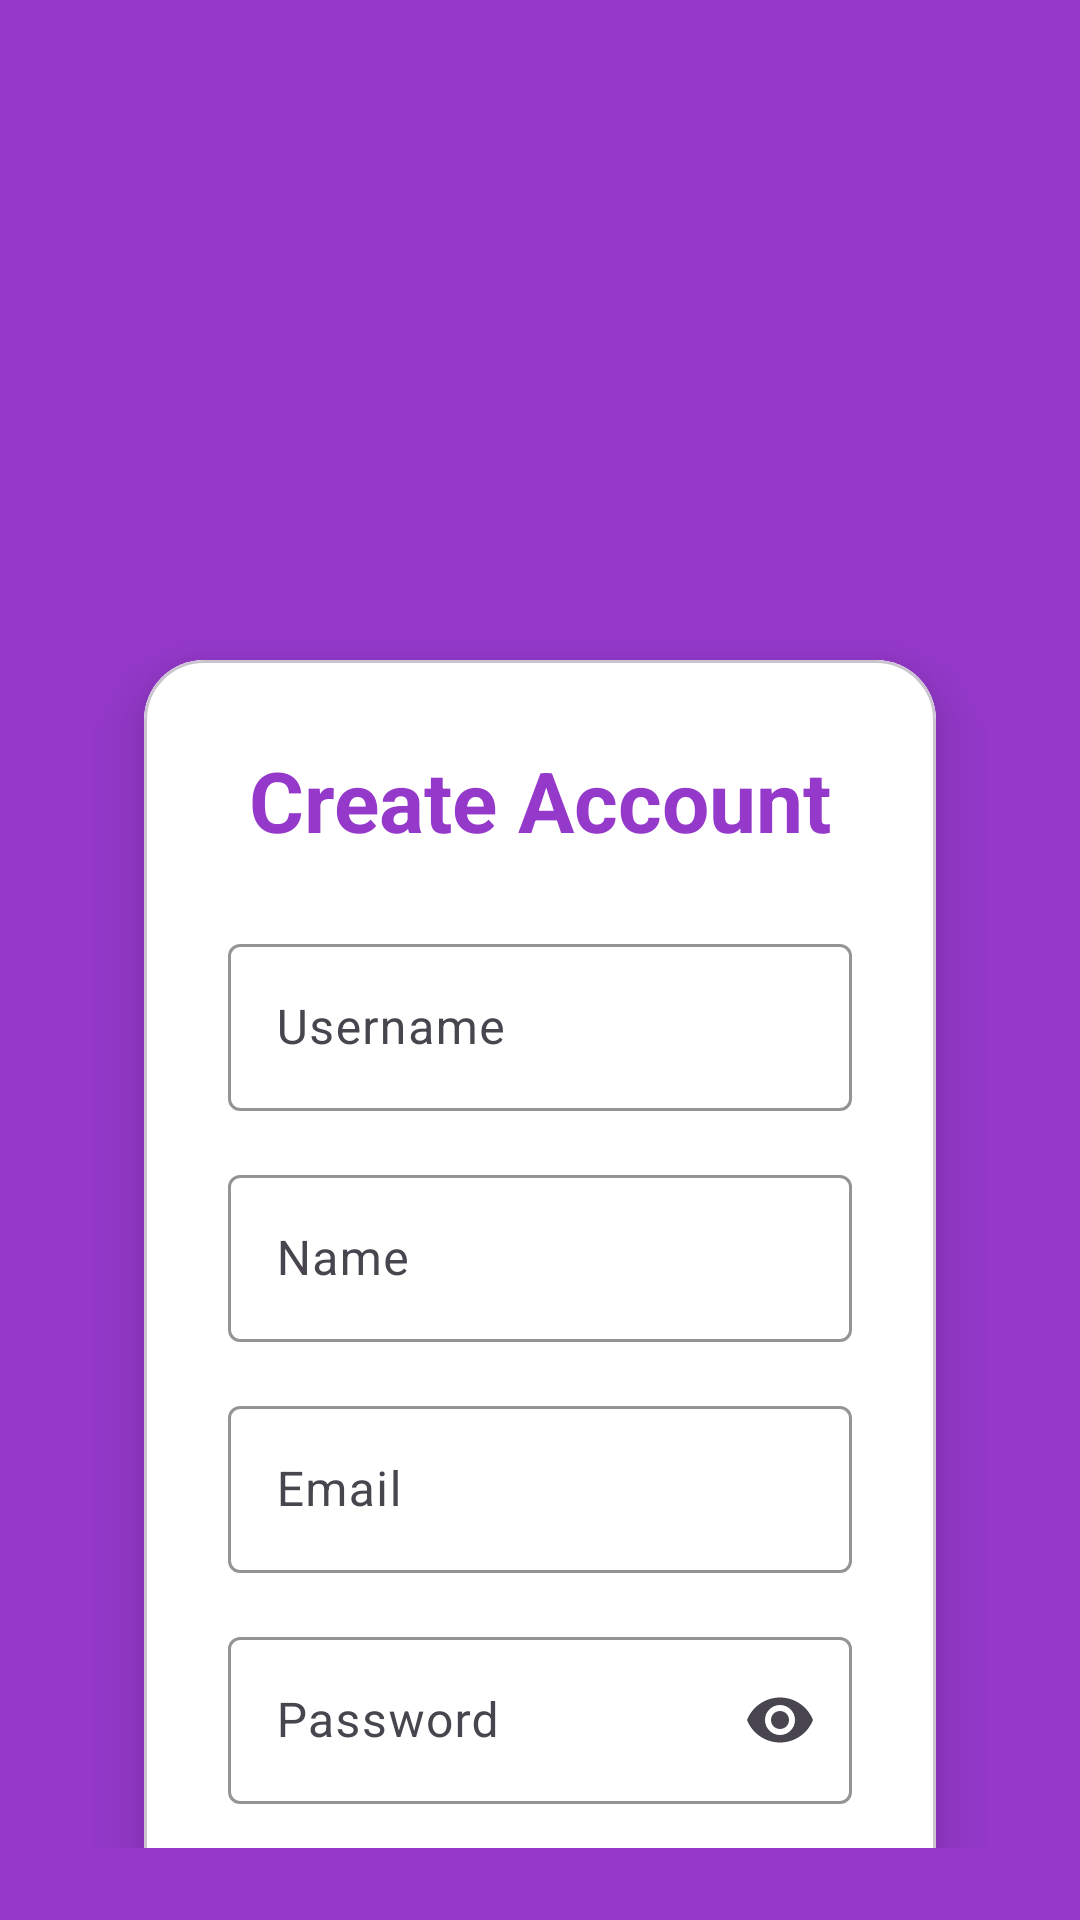

The Android layout XML behind this screen, and the referenced resources:
<!-- AndroidManifest.xml: application theme Theme.Postly -->
<!-- res/layout/activity_signup.xml -->
<?xml version="1.0" encoding="utf-8"?>
<androidx.constraintlayout.widget.ConstraintLayout xmlns:android="http://schemas.android.com/apk/res/android"
    xmlns:app="http://schemas.android.com/apk/res-auto"
    xmlns:tools="http://schemas.android.com/tools"
    android:id="@+id/main"
    android:layout_width="match_parent"
    android:layout_height="match_parent"
    android:background="@color/primary"
    android:padding="24dp"
    tools:context=".ui.SignUpActivity">

    <ImageView
        android:id="@+id/logo"
        android:layout_width="200dp"
        android:layout_height="140dp"
        android:layout_marginTop="32dp"
        android:contentDescription="Logo"
        android:scaleType="centerInside"
        android:src="@drawable/logo"
        app:layout_constraintEnd_toEndOf="parent"
        app:layout_constraintStart_toStartOf="parent"
        app:layout_constraintTop_toTopOf="parent" />

    <com.google.android.material.card.MaterialCardView
        android:id="@+id/cardForm"
        android:layout_width="0dp"
        android:layout_height="wrap_content"
        android:layout_margin="24dp"
        android:layout_marginTop="48dp"
        app:cardCornerRadius="20dp"
        app:cardElevation="12dp"
        app:layout_constraintEnd_toEndOf="parent"
        app:layout_constraintStart_toStartOf="parent"
        app:layout_constraintTop_toBottomOf="@id/logo">

        <androidx.constraintlayout.widget.ConstraintLayout
            android:layout_width="match_parent"
            android:layout_height="wrap_content"
            android:background="@color/secundary"
            android:padding="28dp">

            <com.google.android.material.textview.MaterialTextView
                android:id="@+id/txtTitle"
                android:layout_width="wrap_content"
                android:layout_height="wrap_content"
                android:text="@string/create_account"
                android:textAppearance="?attr/textAppearanceHeadlineMedium"
                android:textColor="@color/primary"
                android:textStyle="bold"
                app:layout_constraintEnd_toEndOf="parent"
                app:layout_constraintStart_toStartOf="parent"
                app:layout_constraintTop_toTopOf="parent" />

            <com.google.android.material.textfield.TextInputLayout
                android:id="@+id/tilUsername"
                style="@style/Widget.Material3.TextInputLayout.OutlinedBox"
                android:layout_width="0dp"
                android:layout_height="wrap_content"
                android:layout_marginTop="24dp"
                android:hint="@string/username"
                app:boxStrokeColor="@color/primary"
                app:layout_constraintEnd_toEndOf="parent"
                app:layout_constraintStart_toStartOf="parent"
                app:layout_constraintTop_toBottomOf="@id/txtTitle">

                <com.google.android.material.textfield.TextInputEditText
                    android:id="@+id/edtUsername"
                    android:layout_width="match_parent"
                    android:layout_height="wrap_content"
                    android:inputType="textNoSuggestions"
                    android:maxLines="1"
                    android:textColor="@color/primary"
                    android:textColorHint="@color/primary" />

            </com.google.android.material.textfield.TextInputLayout>

            <com.google.android.material.textfield.TextInputLayout
                android:id="@+id/tilName"
                style="@style/Widget.Material3.TextInputLayout.OutlinedBox"
                android:layout_width="0dp"
                android:layout_height="wrap_content"
                android:layout_marginTop="16dp"
                android:hint="@string/name"
                app:boxStrokeColor="@color/primary"
                app:layout_constraintEnd_toEndOf="parent"
                app:layout_constraintStart_toStartOf="parent"
                app:layout_constraintTop_toBottomOf="@id/tilUsername">

                <com.google.android.material.textfield.TextInputEditText
                    android:id="@+id/edtName"
                    android:layout_width="match_parent"
                    android:layout_height="wrap_content"
                    android:inputType="textPersonName"
                    android:maxLines="1"
                    android:textColor="@color/primary"
                    android:textColorHint="@color/primary" />

            </com.google.android.material.textfield.TextInputLayout>

            <com.google.android.material.textfield.TextInputLayout
                android:id="@+id/tilEmail"
                style="@style/Widget.Material3.TextInputLayout.OutlinedBox"
                android:layout_width="0dp"
                android:layout_height="wrap_content"
                android:layout_marginTop="16dp"
                android:hint="@string/email"
                app:boxStrokeColor="@color/primary"
                app:endIconMode="clear_text"
                app:layout_constraintEnd_toEndOf="parent"
                app:layout_constraintStart_toStartOf="parent"
                app:layout_constraintTop_toBottomOf="@id/tilName">

                <com.google.android.material.textfield.TextInputEditText
                    android:id="@+id/edtEmail"
                    android:layout_width="match_parent"
                    android:layout_height="wrap_content"
                    android:inputType="textEmailAddress"
                    android:maxLines="1"
                    android:textColor="@color/primary"
                    android:textColorHint="@color/primary" />

            </com.google.android.material.textfield.TextInputLayout>

            <com.google.android.material.textfield.TextInputLayout
                android:id="@+id/tilPassword"
                style="@style/Widget.Material3.TextInputLayout.OutlinedBox"
                android:layout_width="0dp"
                android:layout_height="wrap_content"
                android:layout_marginTop="16dp"
                android:hint="@string/password"
                app:boxStrokeColor="@color/primary"
                app:endIconMode="password_toggle"
                app:layout_constraintEnd_toEndOf="parent"
                app:layout_constraintStart_toStartOf="parent"
                app:layout_constraintTop_toBottomOf="@id/tilEmail">

                <com.google.android.material.textfield.TextInputEditText
                    android:id="@+id/edtPassword"
                    android:layout_width="match_parent"
                    android:layout_height="wrap_content"
                    android:importantForAutofill="yes"
                    android:inputType="textPassword"
                    android:maxLines="1"
                    android:textColor="@color/primary"
                    android:textColorHint="@color/primary" />

            </com.google.android.material.textfield.TextInputLayout>

            <com.google.android.material.textfield.TextInputLayout
                android:id="@+id/tilConfirmPassword"
                style="@style/Widget.Material3.TextInputLayout.OutlinedBox"
                android:layout_width="0dp"
                android:layout_height="wrap_content"
                android:layout_marginTop="16dp"
                android:hint="@string/confirm_password"
                app:boxStrokeColor="@color/primary"
                app:endIconMode="password_toggle"
                app:layout_constraintEnd_toEndOf="parent"
                app:layout_constraintStart_toStartOf="parent"
                app:layout_constraintTop_toBottomOf="@id/tilPassword">

                <com.google.android.material.textfield.TextInputEditText
                    android:id="@+id/edtConfirmPassword"
                    android:layout_width="match_parent"
                    android:layout_height="wrap_content"
                    android:importantForAutofill="yes"
                    android:inputType="textPassword"
                    android:maxLines="1"
                    android:textColor="@color/primary"
                    android:textColorHint="@color/primary" />

            </com.google.android.material.textfield.TextInputLayout>

            <com.google.android.material.button.MaterialButton
                android:id="@+id/btnRegister"
                android:layout_width="0dp"
                android:layout_height="56dp"
                android:layout_marginTop="24dp"
                android:backgroundTint="@color/primary"
                android:text="@string/create_account"
                android:textColor="@color/secundary"
                app:layout_constraintEnd_toEndOf="parent"
                app:layout_constraintStart_toStartOf="parent"
                app:layout_constraintTop_toBottomOf="@id/tilConfirmPassword" />

            <com.google.android.material.button.MaterialButton
                android:id="@+id/btnBackLogin"
                style="@style/Widget.Material3.Button.TextButton"
                android:layout_width="0dp"
                android:layout_height="48dp"
                android:layout_marginTop="12dp"
                android:text="@string/back_to_login"
                android:textColor="@color/primary"
                app:layout_constraintEnd_toEndOf="parent"
                app:layout_constraintStart_toStartOf="parent"
                app:layout_constraintTop_toBottomOf="@id/btnRegister" />

        </androidx.constraintlayout.widget.ConstraintLayout>

    </com.google.android.material.card.MaterialCardView>

</androidx.constraintlayout.widget.ConstraintLayout>
<!-- resources referenced by this layout -->
<resources>
  <color name="primary">#9539CB</color>
  <color name="secundary">#FFFFFFFF</color>
  <string name="back_to_login">Back to Login</string>
  <string name="confirm_password">Confirm Password</string>
  <string name="create_account">Create Account</string>
  <string name="email">Email</string>
  <string name="name">Name</string>
  <string name="password">Password</string>
  <string name="username">Username</string>
  <style name="Theme.Postly" parent="Base.Theme.Postly" />
  <style name="Base.Theme.Postly" parent="Theme.Material3.DayNight.NoActionBar">
          <item name="colorPrimary">#9539CB</item>
          <item name="colorSecondary">#FFFFFFFF</item>
      </style>
</resources>
